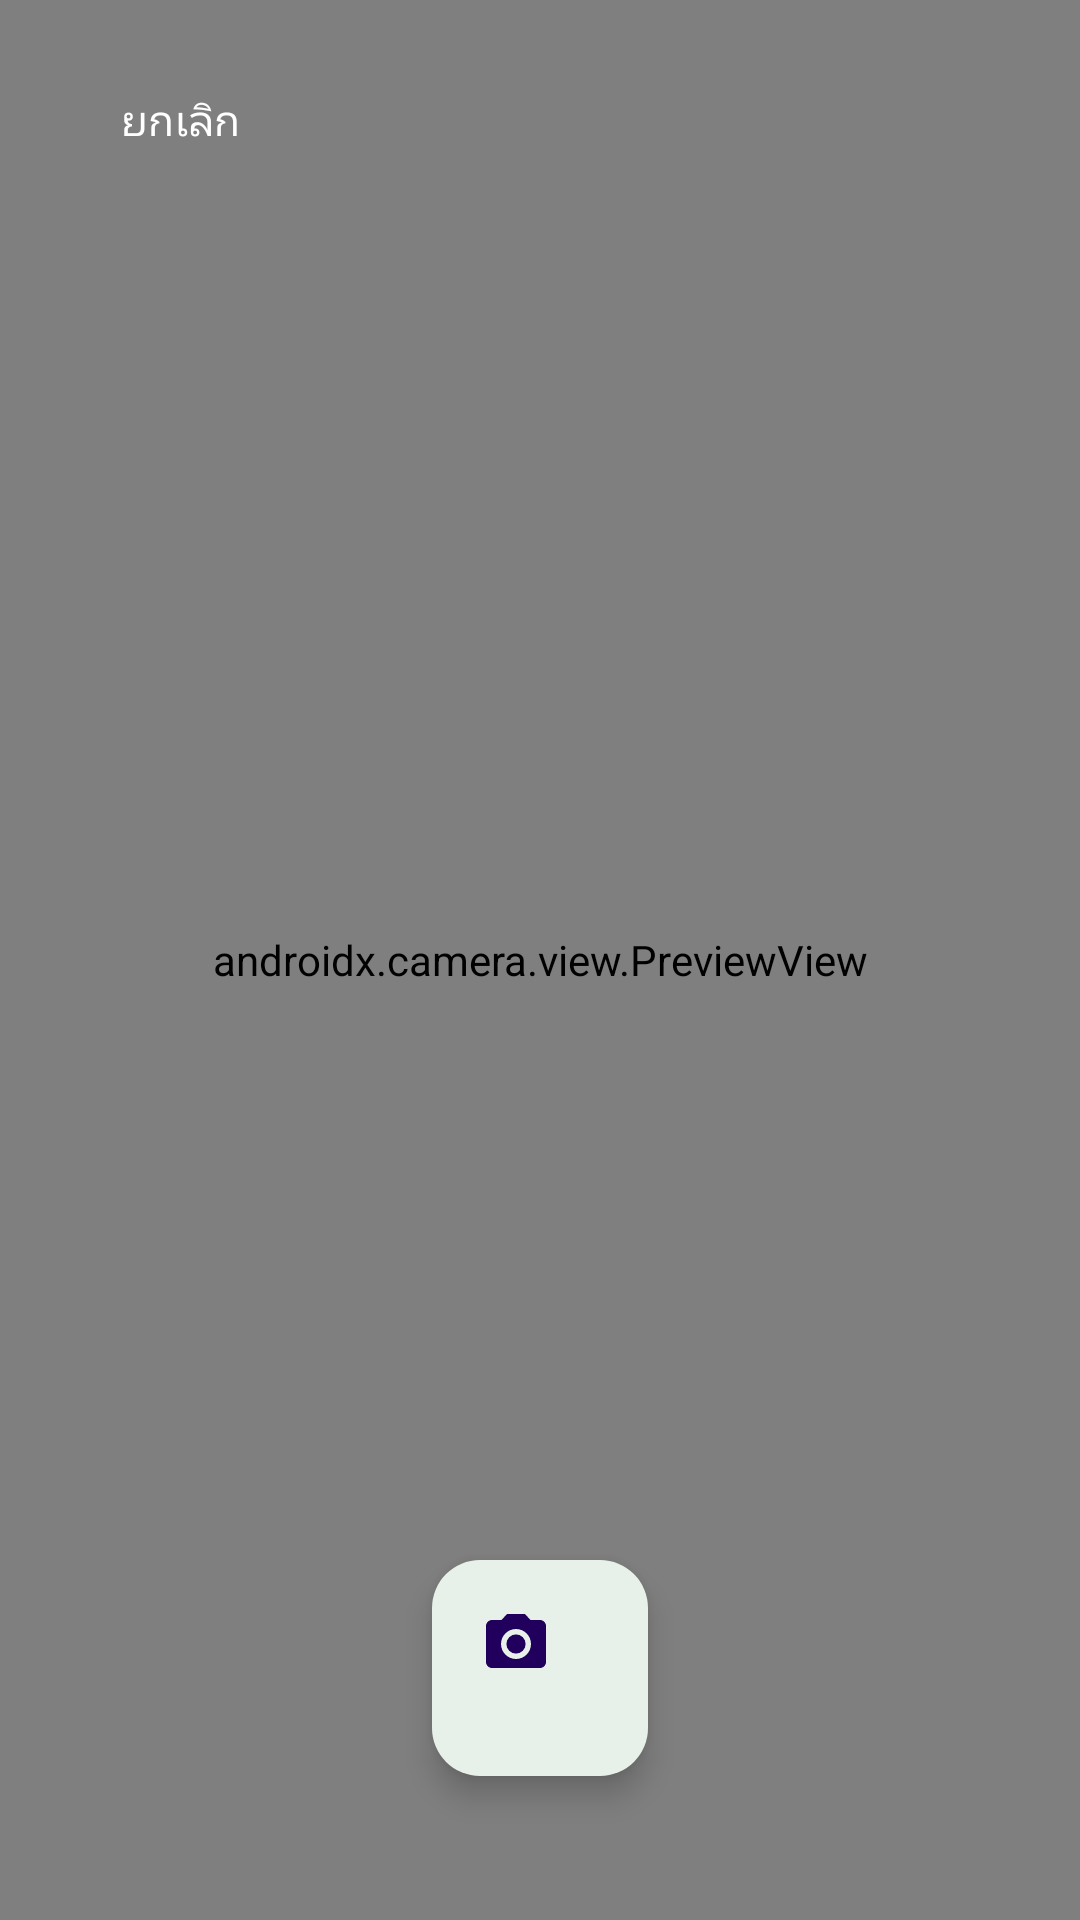

This screen was rendered from an Android layout file. Write that file and the resources it references.
<!-- AndroidManifest.xml: activity theme Theme.VitroVision -->
<!-- res/layout/activity_camera.xml -->
<?xml version="1.0" encoding="utf-8"?>
<FrameLayout xmlns:android="http://schemas.android.com/apk/res/android"
    xmlns:app="http://schemas.android.com/apk/res-auto"
    android:layout_width="match_parent"
    android:layout_height="match_parent"
    android:background="@android:color/black">

    <androidx.camera.view.PreviewView
        android:id="@+id/previewView"
        android:layout_width="match_parent"
        android:layout_height="match_parent" />

    <com.google.android.material.button.MaterialButton
        android:id="@+id/closeButton"
        style="@style/Widget.Material3.Button.TextButton"
        android:layout_width="wrap_content"
        android:layout_height="wrap_content"
        android:layout_gravity="top|start"
        android:layout_margin="16dp"
        android:text="@string/cancel"
        android:textColor="@color/on_primary" />

    <com.google.android.material.floatingactionbutton.FloatingActionButton
        android:id="@+id/captureButton"
        android:layout_width="72dp"
        android:layout_height="72dp"
        android:layout_gravity="bottom|center_horizontal"
        android:layout_marginBottom="48dp"
        android:src="@drawable/ic_camera"
        android:contentDescription="@string/capture_photo"
        app:backgroundTint="@color/on_primary"
        app:fabSize="auto" />

</FrameLayout>
<!-- resources referenced by this layout -->
<resources>
  <color name="on_primary">#FFFFFF</color>
  <!-- drawable ic_camera (drawable) -->
  <?xml version="1.0" encoding="utf-8"?>
  <vector xmlns:android="http://schemas.android.com/apk/res/android"
      android:width="48dp"
      android:height="48dp"
      android:viewportWidth="24"
      android:viewportHeight="24">
      <path
          android:fillColor="#FFFFFF"
          android:pathData="M12,15.2a3.2,3.2 0,1 0,0 -6.4,3.2 3.2,0 0,0 0,6.4z" />
      <path
          android:fillColor="#FFFFFF"
          android:pathData="M9,2L7.17,4H4c-1.1,0 -2,0.9 -2,2v12c0,1.1 0.9,2 2,2h16c1.1,0 2,-0.9 2,-2V6c0,-1.1 -0.9,-2 -2,-2h-3.17L15,2H9zm3,15c-2.76,0 -5,-2.24 -5,-5s2.24,-5 5,-5 5,2.24 5,5 -2.24,5 -5,5z" />
  </vector>
  <string name="cancel">ยกเลิก</string>
  <string name="capture_photo">ถ่ายภาพ</string>
  <style name="Theme.VitroVision" parent="Theme.Material3.Light">
          <item name="colorPrimary">@color/primary</item>
          <item name="colorPrimaryVariant">@color/primary_variant</item>
          <item name="colorOnPrimary">@color/on_primary</item>
          <item name="colorSecondary">@color/secondary</item>
          <item name="colorSecondaryVariant">@color/secondary_variant</item>
          <item name="colorOnSecondary">@color/on_secondary</item>
          <item name="android:colorBackground">@color/background</item>
          <item name="colorSurface">@color/surface</item>
          <item name="colorError">@color/error</item>
          <item name="colorOnError">@color/on_error</item>
          <item name="colorOnBackground">@color/on_background</item>
          <item name="colorOnSurface">@color/on_surface</item>
          <item name="android:statusBarColor">@color/primary_variant</item>
      </style>
  <color name="primary">#2E7D32</color>
  <color name="primary_variant">#1B5E20</color>
  <color name="secondary">#FF8F00</color>
  <color name="secondary_variant">#FF6F00</color>
  <color name="on_secondary">#FFFFFF</color>
  <color name="background">#FAFAFA</color>
  <color name="surface">#FFFFFF</color>
  <color name="error">#C62828</color>
  <color name="on_error">#FFFFFF</color>
  <color name="on_background">#1C1B1F</color>
  <color name="on_surface">#1C1B1F</color>
</resources>
